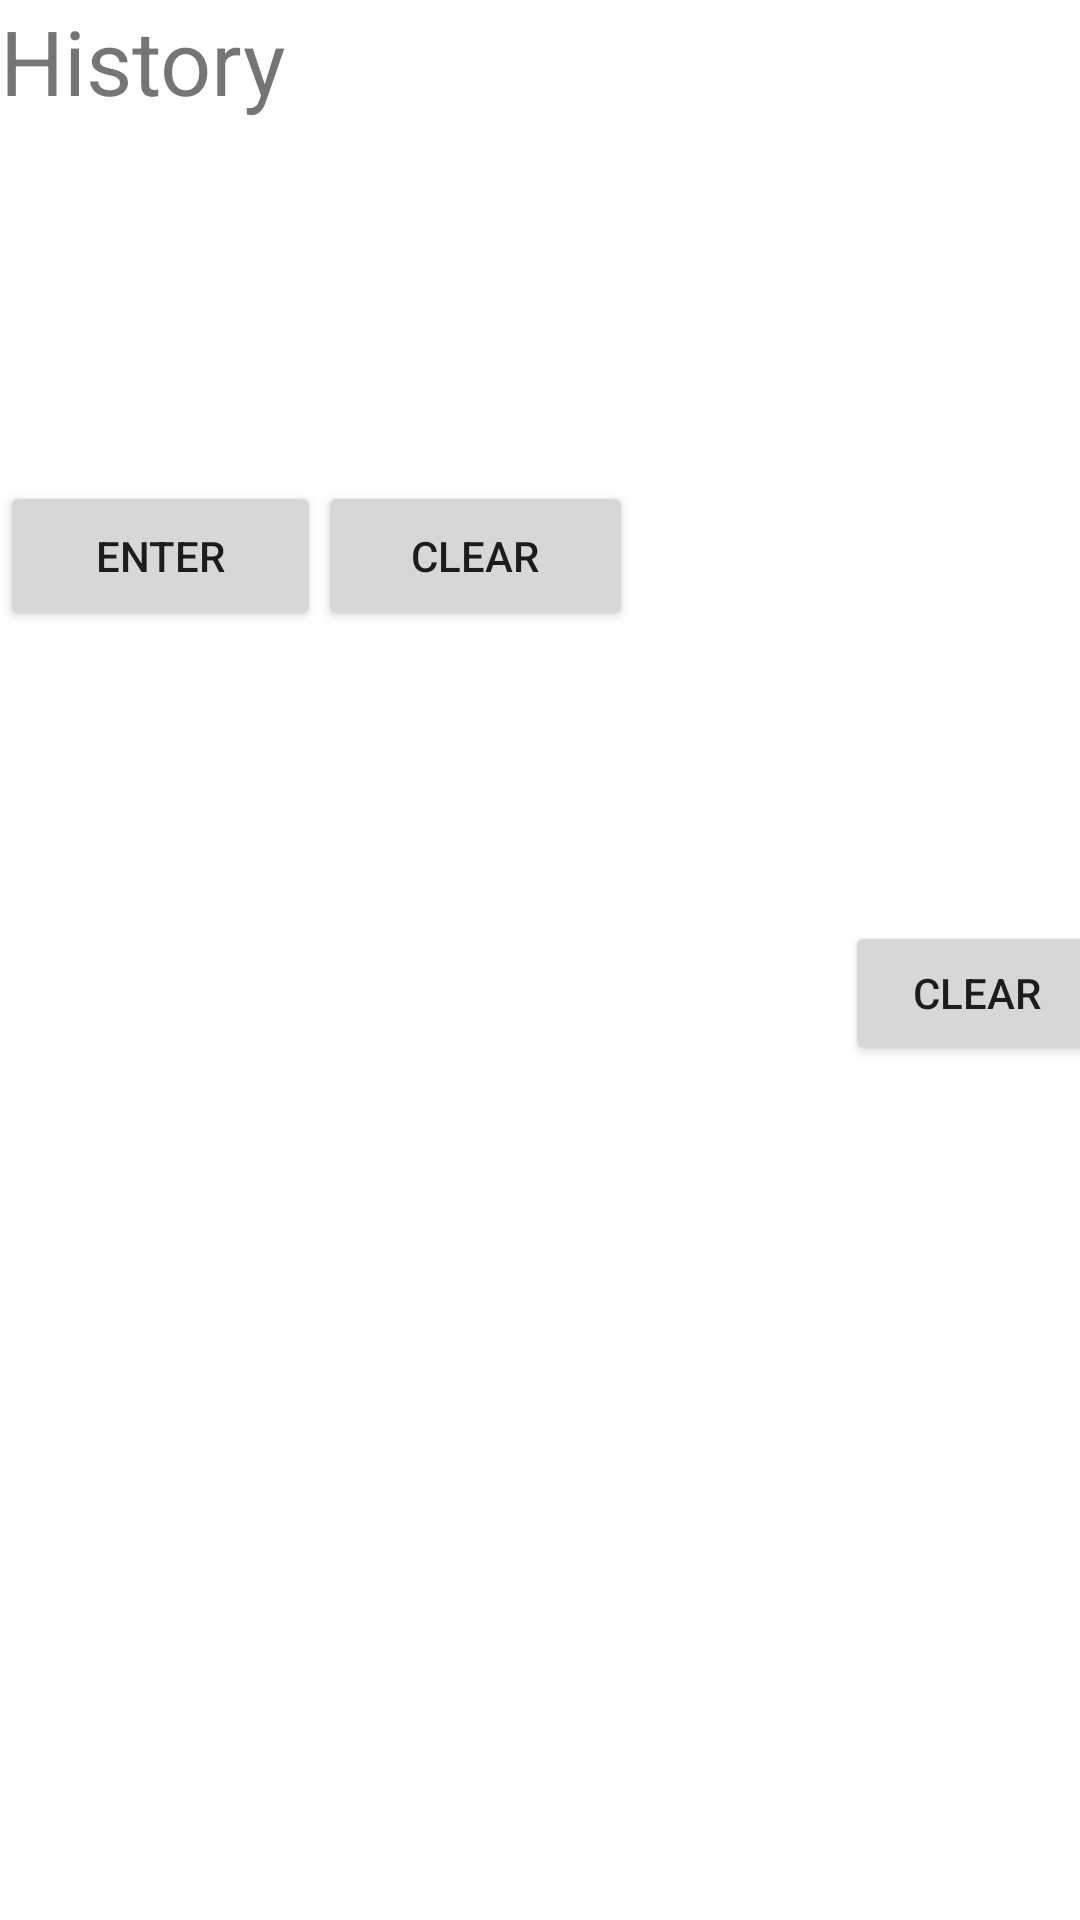

Layout XML and referenced resources for this Android screen:
<!-- AndroidManifest.xml: application theme Theme.MapApplication -->
<!-- res/layout/conversionhistory.xml -->
<?xml version="1.0" encoding="utf-8"?>
<layout xmlns:android="http://schemas.android.com/apk/res/android"
    xmlns:app="http://schemas.android.com/apk/res-auto"
    xmlns:tools="http://schemas.android.com/tools">

    <data>
        <variable
            name = "graphValue"
            type = "com.example.currencyapplication.GraphValueViewModel" />

    </data>

    <androidx.constraintlayout.widget.ConstraintLayout
        android:layout_width="match_parent"
        android:layout_height="match_parent">

        <TextView
            android:layout_width="wrap_content"
            android:layout_height="wrap_content"
            android:text="History"
            android:textSize="30sp"
            tools:ignore="MissingConstraints"
            tools:layout_editor_absoluteX="157dp"
            tools:layout_editor_absoluteY="0dp" />

        <androidx.recyclerview.widget.RecyclerView
            android:id="@+id/recyclerView"
            android:layout_width="match_parent"
            android:layout_height="wrap_content"
            app:layout_constraintBottom_toBottomOf="parent"
            app:layout_constraintEnd_toEndOf="parent"
            app:layout_constraintTop_toTopOf="parent"
            app:layout_constraintVertical_bias="0.355" />

        <SearchView
            android:id="@+id/searchView"
            android:layout_width="45dp"
            android:layout_height="45dp"
            android:layout_marginTop="62dp"
            android:layout_marginEnd="366dp"
            android:layout_marginBottom="646dp"
            app:layout_constraintBottom_toBottomOf="parent"
            app:layout_constraintEnd_toEndOf="parent"
            app:layout_constraintHorizontal_bias="0.0"
            app:layout_constraintStart_toStartOf="parent"
            app:layout_constraintTop_toTopOf="parent"
            app:layout_constraintVertical_bias="0.0" />

        <Button
            android:id="@+id/enter"
            android:layout_width="107dp"
            android:layout_height="50dp"
            android:layout_marginEnd="307dp"
            android:layout_marginBottom="17dp"
            android:text="Enter"
            app:layout_constraintBottom_toTopOf="@+id/recyclerView"
            app:layout_constraintEnd_toEndOf="parent"
            app:layout_constraintHorizontal_bias="0.0"
            app:layout_constraintStart_toStartOf="parent"
            app:layout_constraintTop_toBottomOf="@+id/searchView"
            app:layout_constraintVertical_bias="1.0" />

        <Button
            android:id="@+id/clearSearch"
            android:layout_width="105dp"
            android:layout_height="50dp"
            android:layout_marginStart="54dp"
            android:layout_marginTop="85dp"
            android:layout_marginEnd="149dp"
            android:layout_marginBottom="17dp"
            android:text="Clear"
            app:layout_constraintBottom_toTopOf="@+id/recyclerView"
            app:layout_constraintEnd_toEndOf="parent"
            app:layout_constraintHorizontal_bias="1.0"
            app:layout_constraintStart_toEndOf="@+id/enter"
            app:layout_constraintTop_toTopOf="parent"
            app:layout_constraintVertical_bias="1.0" />

        <Button
            android:id="@+id/back"
            android:layout_width="wrap_content"
            android:layout_height="wrap_content"
            android:layout_marginBottom="683dp"
            android:text="back"
            app:layout_constraintBottom_toBottomOf="parent"
            app:layout_constraintStart_toStartOf="parent"
            app:layout_constraintTop_toTopOf="parent" />

        <Button
            android:id="@+id/clearHistory"
            android:layout_width="wrap_content"
            android:layout_height="wrap_content"
            android:layout_marginStart="307dp"
            android:layout_marginEnd="16dp"
            android:layout_marginBottom="285dp"
            android:text="clear"
            app:layout_constraintBottom_toBottomOf="parent"
            app:layout_constraintEnd_toEndOf="parent"
            app:layout_constraintStart_toStartOf="parent" />

    </androidx.constraintlayout.widget.ConstraintLayout>
</layout>
<!-- resources referenced by this layout -->
<resources>
  <style name="Theme.MapApplication" parent="Theme.MaterialComponents.DayNight.DarkActionBar">
          
          <item name="colorPrimary">@color/main_blue</item>
          <item name="colorPrimaryVariant">@color/light_grey</item>
          <item name="colorOnPrimary">@color/white</item>
          
          <item name="colorSecondary">@color/main_green</item>
          <item name="colorSecondaryVariant">@color/black</item>
          <item name="colorOnSecondary">@color/dark_red</item>
          
          <item name="android:statusBarColor" tools:targetApi="l">?attr/colorPrimaryVariant</item>
          
      </style>
  <!-- not gathered from this repository: default colours our renderer supplied (Android Studio template values) -->
  <color name="black">#FF000000</color>
  <color name="white">#FFFFFFFF</color>
</resources>
